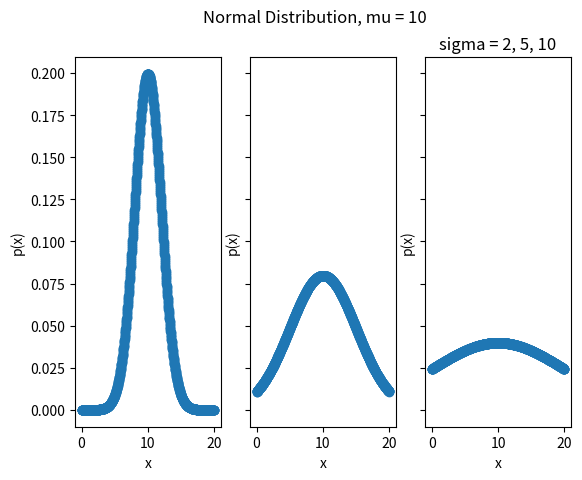

Python code for this plot:
##################################################################################
###                           IMPORT LIBRARIES                                 ###
##################################################################################

import matplotlib

## NOTE: How-To: Run This Script On Your Computer
#
# To render the website, I have to use a "headless" backend to generate the images. 
# If you want to run this script on your computer, comment out the following line 
# with the "#" you see appended to each line of this comment:

matplotlib.use('agg')

import matplotlib.pyplot as plt
import math

##################################################################################
###                                FUNCTIONS                                   ###
##################################################################################

def standardize(x, mu = 0, sigma = 1):
    return (x - mu) / sigma

def normal_density(x, mu = 0, sigma = 1):
    z = standardize(x, mu, sigma)
    exponent = - 0.5 * (z ** 2)
    constant = 1 / (sigma * math.sqrt(2 * math.pi))
    density = constant * math.exp(exponent)
    return density

##################################################################################
###                                SCRIPT                                      ###
##################################################################################

# Create New Figures and Axes
(fig, axs) = plt.subplots(1, 3, sharey=True)

# NOTE: 
#   n is the number of points in the graph
#   mu is the mean of the normal distribution
#   sigma is the standard deviation of the normal distribution
n = 1000

mu = 10

standard_deviations = [ 2, 5, 10 ]


graph_start = 0
graph_end = 20
graph_step = (graph_end - graph_start) / n
x_data = [ graph_start + i * graph_step for i in range(n) ]

for index, sigma in enumerate(standard_deviations):
    # Generate normal data    
    y_data = [ normal_density(x, mu, sigma) for x in x_data ]
    axs[index].scatter(x_data, y_data)
    axs[index].set_xlabel("x")
    axs[index].set_ylabel("p(x)")

# Label the graph appropriately
plt.suptitle("Normal Distribution, mu = 10")
plt.title(f"sigma = 2, 5, 10")

plt.show()
